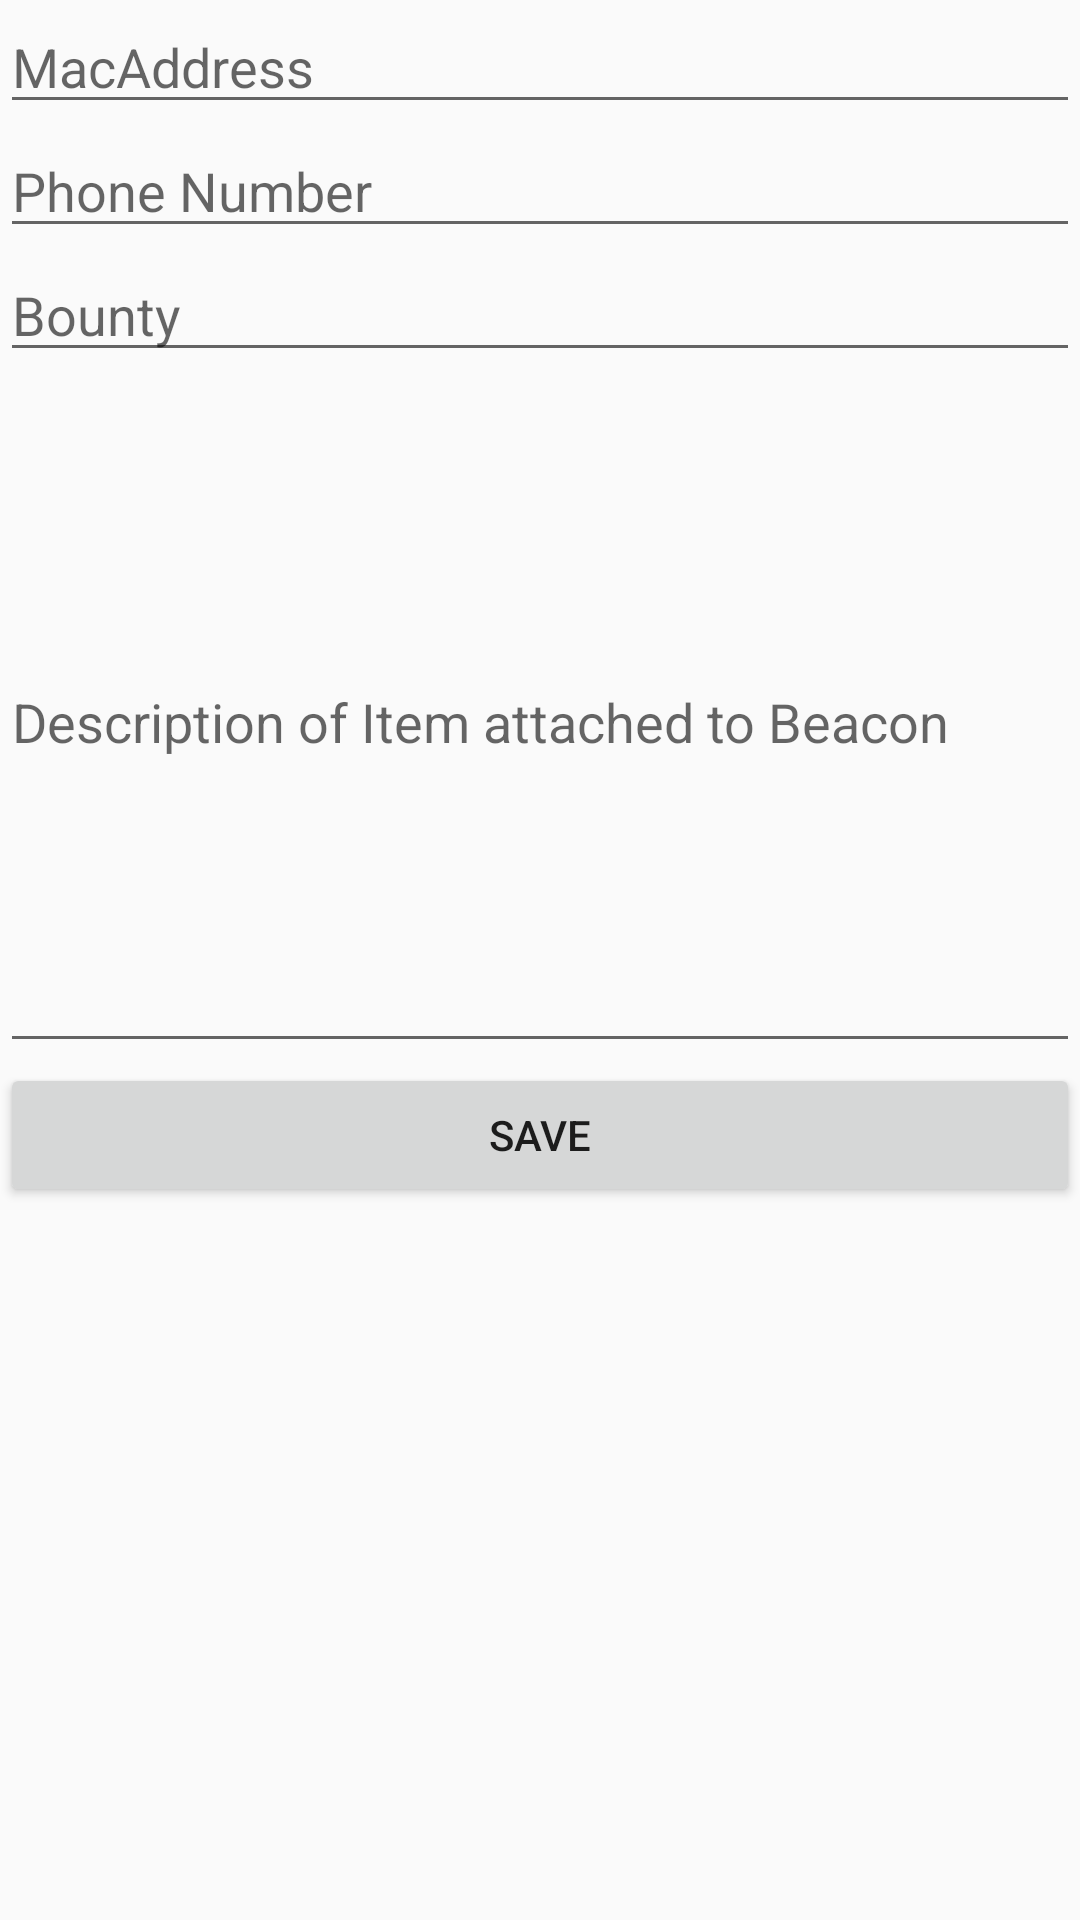

This screen was rendered from an Android layout file. Write that file and the resources it references.
<!-- AndroidManifest.xml: application theme AppTheme -->
<!-- res/layout/enter_lost_beacon_info.xml -->
<?xml version="1.0" encoding="utf-8"?>
<ScrollView
    xmlns:android="http://schemas.android.com/apk/res/android"
    android:id="@+id/ScrollView01"
    android:layout_width="wrap_content"
    android:layout_height="wrap_content"
    android:scrollbars="vertical">
    <LinearLayout
        android:layout_width="fill_parent"
        android:orientation="vertical"
        android:layout_height="fill_parent">

        <EditText
            android:id="@+id/editTextMacAddress"
            android:layout_height="wrap_content"
            android:hint="MacAddress"
            android:inputType="text"
            android:layout_width="fill_parent">
        </EditText>

        <EditText
            android:id="@+id/editTextPhoneNumber"
            android:layout_height="wrap_content"
            android:hint="Phone Number"
            android:inputType="text"
            android:layout_width="fill_parent">
        </EditText>

        <EditText
            android:id="@+id/editBounty"
            android:layout_height="wrap_content"
            android:hint="Bounty"
            android:inputType="text"
            android:layout_width="fill_parent">
        </EditText>

        <EditText
            android:id="@+id/editTextDescription"
            android:layout_height="wrap_content"
            android:hint="Description of Item attached to Beacon"
            android:inputType="textMultiLine"
            android:lines="10"
            android:layout_width="fill_parent">
        </EditText>

        <Button
            android:text="SAVE"
            android:layout_width="match_parent"
            android:layout_height="wrap_content"
            android:id="@+id/beaconInfoSaveButton" />

    </LinearLayout>
</ScrollView>
<!-- resources referenced by this layout -->
<resources>
  <style name="AppTheme" parent="Theme.AppCompat.Light.DarkActionBar">
          
          <item name="colorPrimary">#5FF72D</item>
          <item name="colorPrimaryDark">#4cc524</item>
          <item name="colorAccent">#5FF72D</item>
      </style>
</resources>
